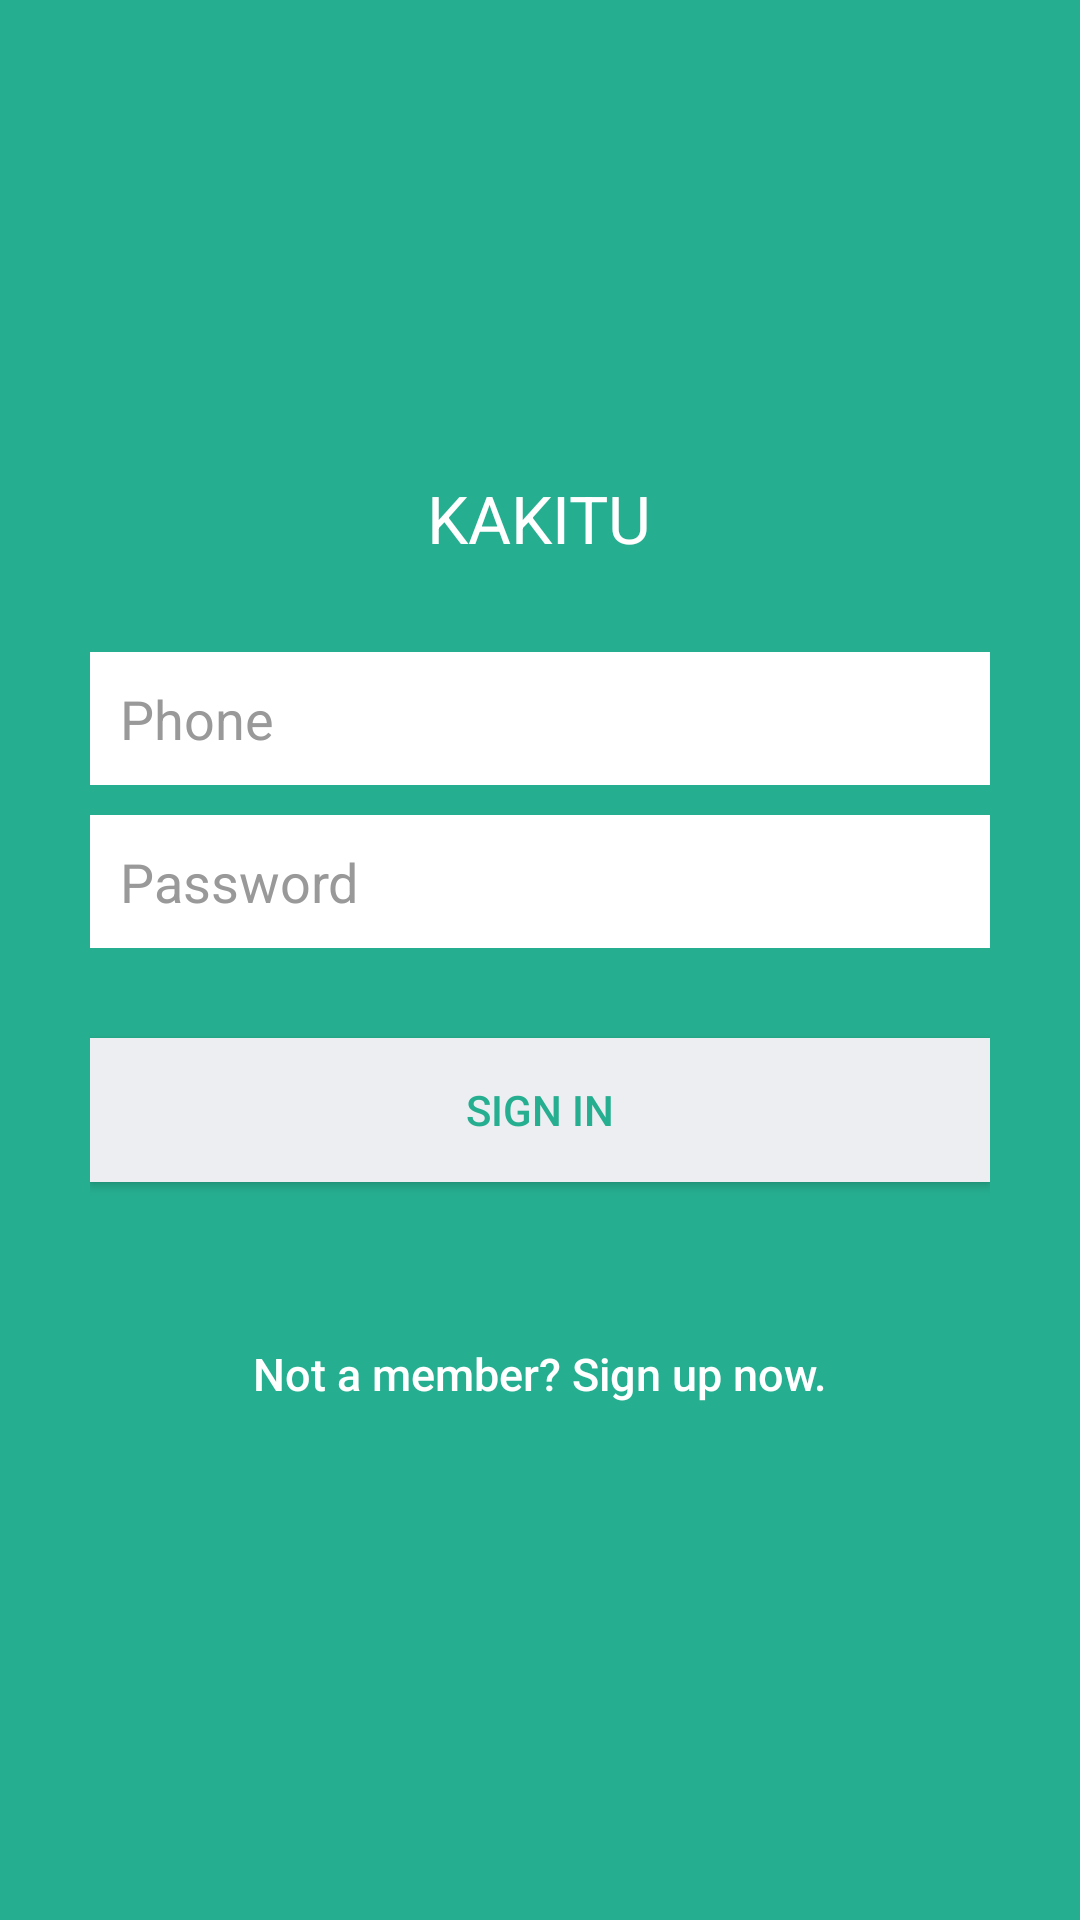

Reconstruct the res/layout file that produces this screen, plus the resources it refers to.
<!-- AndroidManifest.xml: application theme AppTheme -->
<!-- res/layout/activity_sign_in.xml -->
<?xml version="1.0" encoding="utf-8"?>
<LinearLayout xmlns:android="http://schemas.android.com/apk/res/android"
    android:layout_width="fill_parent"
    android:layout_height="fill_parent"
    android:background="@color/bg_login"
    android:gravity="center"
    android:orientation="vertical"
    android:padding="10dp" >

    <TextView
        android:layout_width="wrap_content"
        android:layout_height="wrap_content"
        android:text="@string/app_name"
        android:textColor="@color/white"
        android:textSize="22sp"
        android:textAllCaps="true"
        android:layout_marginBottom="30dp"/>

    <LinearLayout
        android:layout_width="fill_parent"
        android:layout_height="wrap_content"
        android:layout_gravity="center"
        android:orientation="vertical"
        android:paddingLeft="20dp"
        android:paddingRight="20dp" >

        <EditText
            android:id="@+id/phone"
            android:layout_width="match_parent"
            android:layout_height="wrap_content"
            android:layout_marginBottom="10dp"
            android:background="@color/white"
            android:hint="@string/hint_phone"
            android:inputType="phone"
            android:padding="10dp"
            android:textColor="@color/input_login"
            android:textColorHint="@color/input_login_hint" />

        <EditText
            android:id="@+id/password"
            android:layout_width="match_parent"
            android:layout_height="wrap_content"
            android:layout_marginBottom="10dp"
            android:background="@color/white"
            android:hint="@string/hint_password"
            android:inputType="textPassword"
            android:padding="10dp"
            android:textColor="@color/input_login"
            android:textColorHint="@color/input_login_hint" />

        

        <Button
            android:id="@+id/btnLogin"
            android:layout_width="fill_parent"
            android:layout_height="wrap_content"
            android:layout_marginTop="20dip"
            android:background="@color/btn_login_bg"
            android:text="@string/btn_login"
            android:textColor="@color/btn_login" />

        <ProgressBar
            android:layout_marginTop="10dp"
            android:layout_gravity="center_horizontal"
            android:id="@+id/progress"
            android:layout_width="40dp"
            android:layout_height="40dp"
            android:indeterminate="false"
            android:max="100"
            android:progress="40"
            android:progressBackgroundTint="#ea4c88"
            android:visibility="gone" />

        

        <Button
            android:id="@+id/btnLinkToRegisterScreen"
            android:layout_width="fill_parent"
            android:layout_height="wrap_content"
            android:layout_marginTop="40dip"
            android:background="@null"
            android:text="@string/btn_link_to_register"
            android:textAllCaps="false"
            android:textColor="@color/white"
            android:textSize="15sp" />
    </LinearLayout>

</LinearLayout>
<!-- resources referenced by this layout -->
<resources>
  <color name="bg_login">#26ae90</color>
  <color name="btn_login">#26ae90</color>
  <color name="btn_login_bg">#eceef1</color>
  <color name="input_login">#222222</color>
  <color name="input_login_hint">#999999</color>
  <color name="white">#ffffff</color>
  <string name="app_name">KAKITU</string>
  <string name="btn_link_to_register">Not a member? Sign up now.</string>
  <string name="btn_login">SIGN IN</string>
  <string name="hint_password">Password</string>
  <string name="hint_phone">Phone</string>
  <style name="AppTheme" parent="Theme.AppCompat.Light.DarkActionBar">
          
          <item name="colorPrimary">@color/bg_register</item>
          <item name="colorPrimaryDark">@color/bg_register</item>
          <item name="colorAccent">@color/colorAccent</item>
      </style>
  <color name="bg_register">#2e3237</color>
  <color name="colorAccent">#FF4081</color>
</resources>
